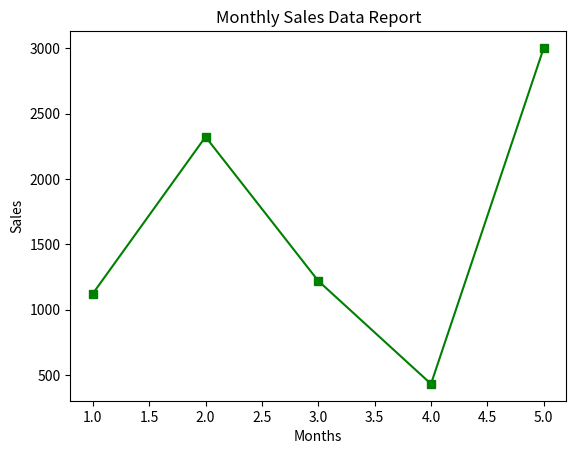

Generate this figure with matplotlib:
import matplotlib.pyplot as plt

months = [1, 2, 3, 4, 5]
sales = [1123, 2322, 1220, 432, 3002]
plt.plot(
    months,
    sales,
    color="green",
    marker="s",
)
plt.xlabel("Months")
plt.ylabel("Sales")
plt.title("Monthly Sales Data Report")
plt.show()


# A title gives the graph a clear name and tells us what the data represents.
# Example: plt.title() adds "Monthly Sales Data Report" at the top of the graph.
